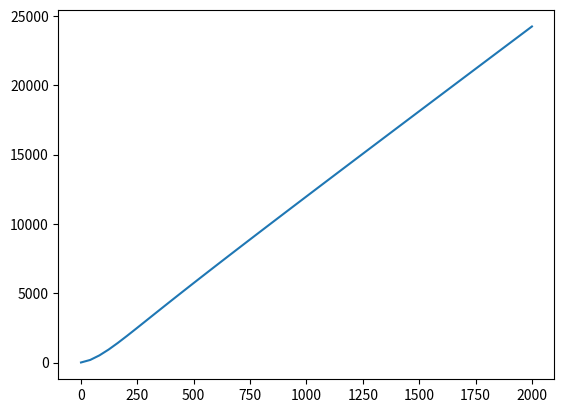

This figure's Python source:
#Exercise 5.31
import numpy as np
from matplotlib import pyplot as plt

def c(l):
    g = 9.81 #m/s**2
    s = 7.9e-2 #N/m
    rho = 1000 #kg/m**3
    h = 50 #m
    return np.sqrt((g*l/2*np.pi)*(1+s*(4*np.pi**2)/rho*g*l**2)*np.tanh(2*np.pi*h/l))

xplot = np.linspace(1, 2e3)
yplot = c(xplot)

plt.plot(xplot,yplot)
plt.show()